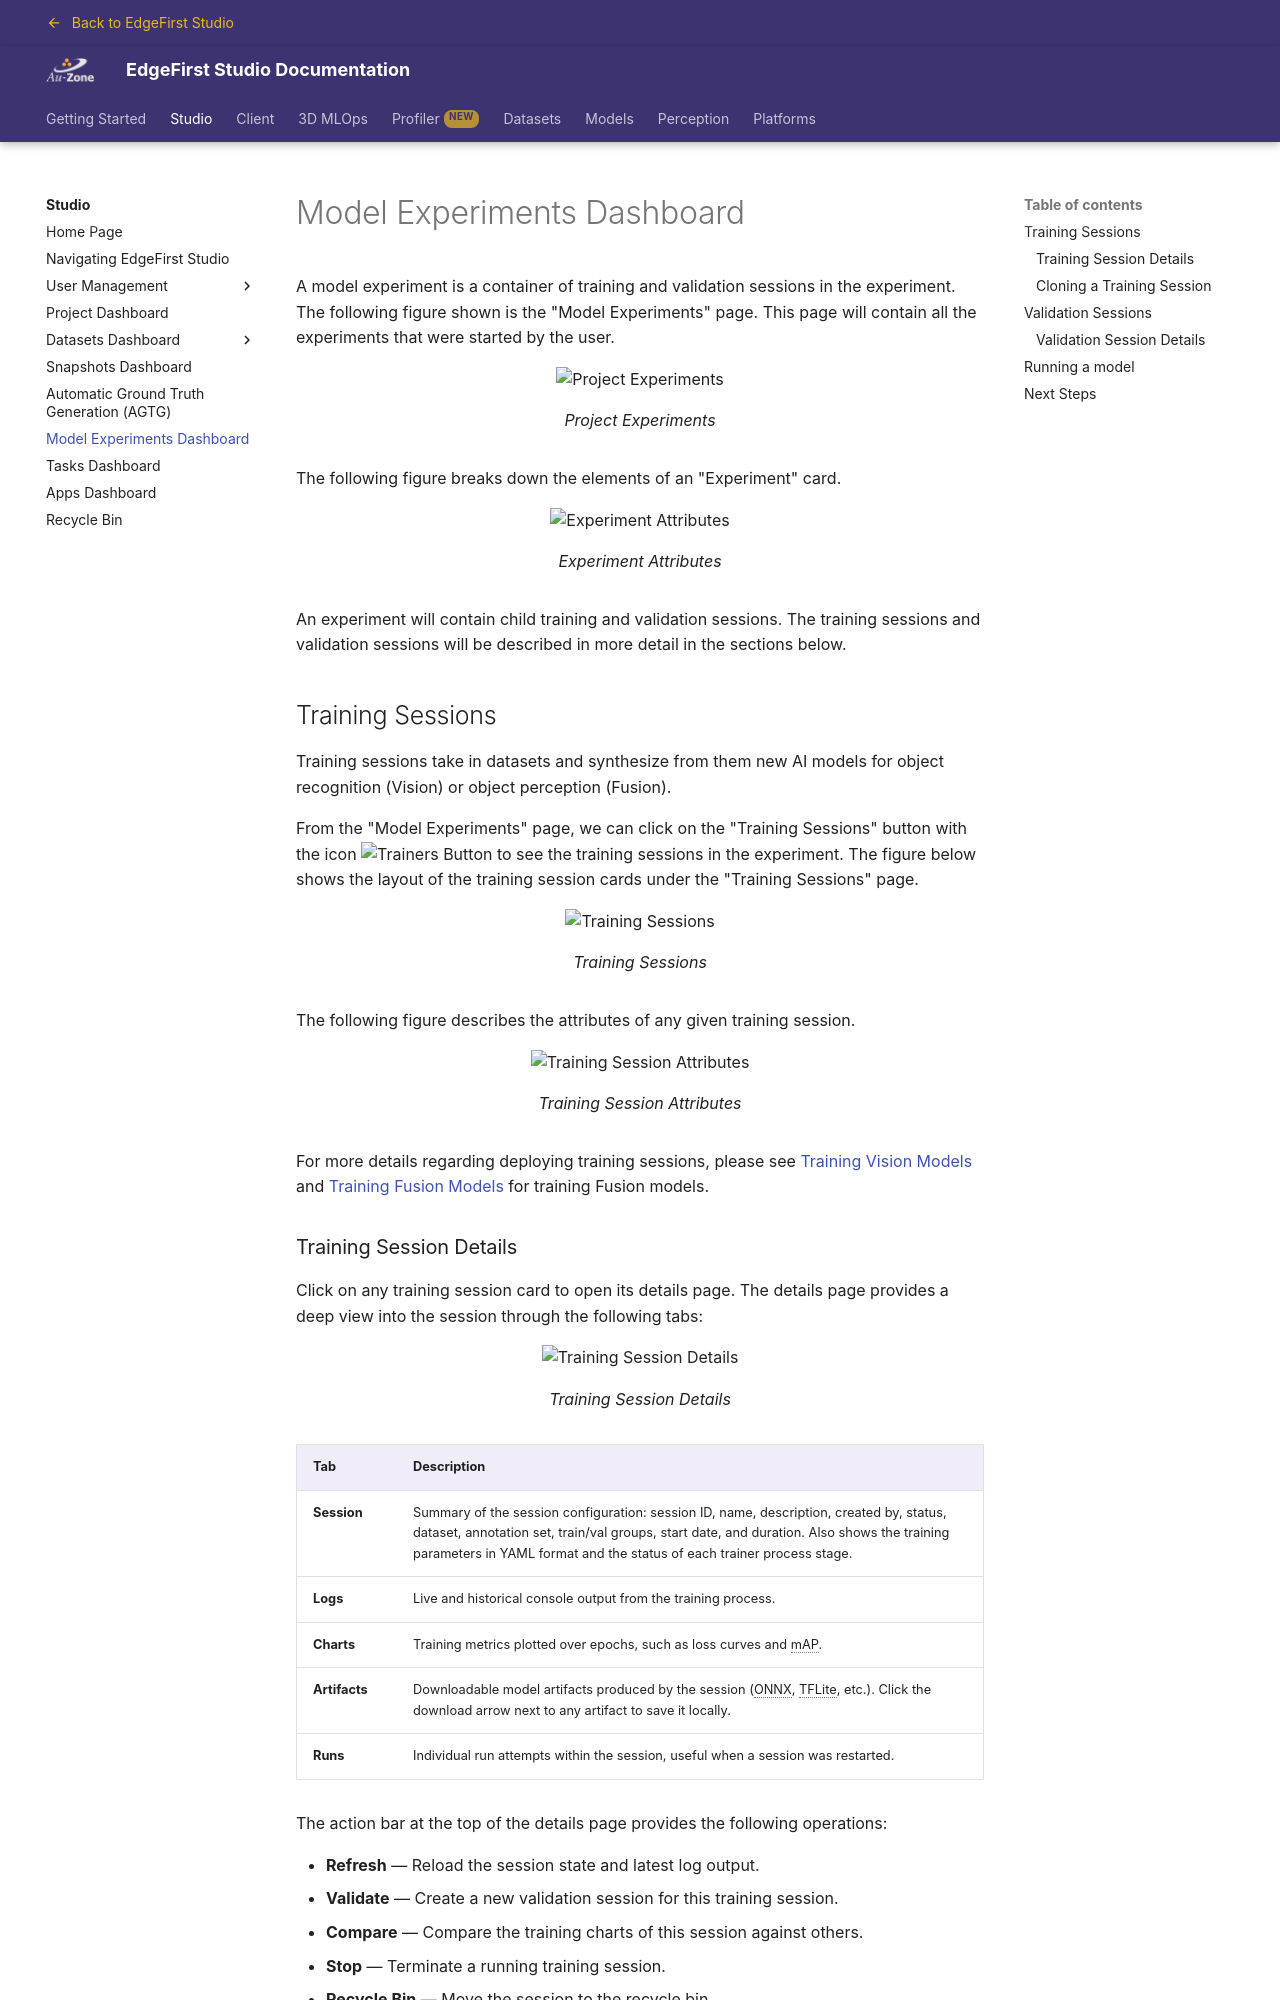

repository: EdgeFirstAI/documentation · page: saas/studio/models/index.html · generator: mkdocs

# Model Experiments Dashboard

A model experiment is a container of training and validation sessions in the experiment.  The following figure shown is the "Model Experiments" page.  This page will contain all the experiments that were started by the user.

{{ figure("../models/assets/training/created-experiment.jpg", "Project Experiments") }}

The following figure breaks down the elements of an "Experiment" card.

{{ figure("assets/models/model-experiment-attributes.jpg", "Experiment Attributes") }}

An experiment will contain child training and validation sessions.  The training sessions and validation sessions will be described in more detail in the sections below.

## Training Sessions

Training sessions take in datasets and synthesize from them new AI models for object recognition (Vision) or object perception (Fusion).

From the "Model Experiments" page, we can click on the "Training Sessions" button with the icon ![Trainers Button](../assets/buttons/studio-trainers-button.jpg) to see the training sessions in the experiment.  The figure below shows the layout of the training session cards under the "Training Sessions" page.

{{ figure("assets/models/training-sessions.jpg", "Training Sessions") }}

The following figure describes the attributes of any given training session.

{{ figure("../models/assets/training/training-session-attributes.jpg", "Training Session Attributes") }}

For more details regarding deploying training sessions, please see [Training Vision Models](../models/training/vision.md) and [Training Fusion Models](../models/training/fusion.md) for training Fusion models.

### Training Session Details

Click on any training session card to open its details page.  The details page provides
a deep view into the session through the following tabs:

{{ figure("assets/models/training-session-details.png", "Training Session Details") }}

| Tab | Description |
| --- | ----------- |
| **Session** | Summary of the session configuration: session ID, name, description, created by, status, dataset, annotation set, train/val groups, start date, and duration.  Also shows the training parameters in YAML format and the status of each trainer process stage. |
| **Logs** | Live and historical console output from the training process. |
| **Charts** | Training metrics plotted over epochs, such as loss curves and mAP. |
| **Artifacts** | Downloadable model artifacts produced by the session (ONNX, TFLite, etc.). Click the download arrow next to any artifact to save it locally. |
| **Runs** | Individual run attempts within the session, useful when a session was restarted. |

The action bar at the top of the details page provides the following operations:

- **Refresh** — Reload the session state and latest log output.
- **Validate** — Create a new validation session for this training session.
- **Compare** — Compare the training charts of this session against others.
- **Stop** — Terminate a running training session.
- **Recycle Bin** — Move the session to the recycle bin.
